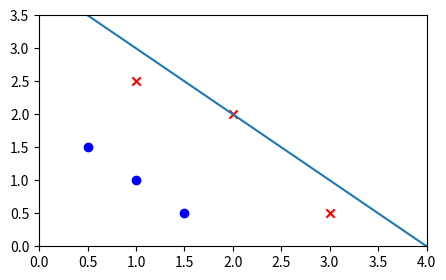

Write Python code to recreate this figure.
import numpy as np
import matplotlib.pyplot as plt

np.set_printoptions(precision=3)

def sigmoid(z):
  return 1 / (1 + np.exp(-z))

def show_def_sigmoid():
  z_tmp = np.arange(-10, 11)
  y = sigmoid(z_tmp)
  print(np.c_[z_tmp, y])
  fig, ax = plt.subplots(1, 1, figsize=(5, 3))
  ax.plot(z_tmp, y, c='b')
  ax.set_ylabel('sigmoid(z)')
  ax.set_xlabel('z')
  plt.show()

def show_train_data(x_train, y_train):
  m = x_train.shape[0]
  fig, ax = plt.subplots(1, 1, figsize=(5, 3))
  ax.axis([0, 4, 0, 3.5])
  for i in range(m):
    if y_train[i] == 0:
      ax.scatter(x_train[i,0], x_train[i,1], marker='o', c='blue')
    else:
      ax.scatter(x_train[i,0], x_train[i,1], marker='x', c='red')
  plt.show()

def show_decision_boundary(x_train, y_train, w, b):
  '''
   we have two features. x0, x1, for example, [0.5, 1.5]
   z = w0x0 + w1x1 + b
   Find a decision boundary
   if w0 = 1, w1 = 1, b = -3
   x0 + x1 -3 = 0
   x1 = 3-x0

   Generalize,
   x1 = -(w0x0+b) / w1
 '''
  m = x_train.shape[0]
  x0 = np.arange(0, 10)
  x1 = -(w[0] * x0 + b) / w[1]
  fig, ax = plt.subplots(1, 1, figsize=(5, 3))
  ax.axis([0, 4, 0, 3.5])
  for i in range(m):
    if y_train[i] == 0:
      ax.scatter(x_train[i,0], x_train[i,1], marker='o', c='blue')
    else:
      ax.scatter(x_train[i,0], x_train[i,1], marker='x', c='red')
  ax.plot(x0, x1) 
  plt.show()

def compute_cost(x_train, y_train, w, b):
  m = x_train.shape[0]
  cost = 0
  for i in range(m):
    z = np.dot(x_train[i,:], w) + b
    a = sigmoid(z)
    loss = (y_train[i] * np.log(a)) + ((1-y_train[i]) * np.log(1-a))
    cost += loss
  cost = -cost / m
  return cost

x_train = np.array([[0.5, 1.5], 
                    [1, 1], 
                    [1.5, 0.5], 
                    [3, 0.5], 
                    [2, 2], 
                    [1, 2.5]])
# x_train.shape = (6, 2)

y_train = np.array([0, 0, 0, 1, 1, 1]).reshape(-1, 1)
# y_train shape is chaned from (6,) to (6,1) through reshape()

w = np.array([1, 1])
b = -4
c = compute_cost(x_train, y_train, w, b)
print(f'{c}')
show_decision_boundary(x_train, y_train, w, b)
